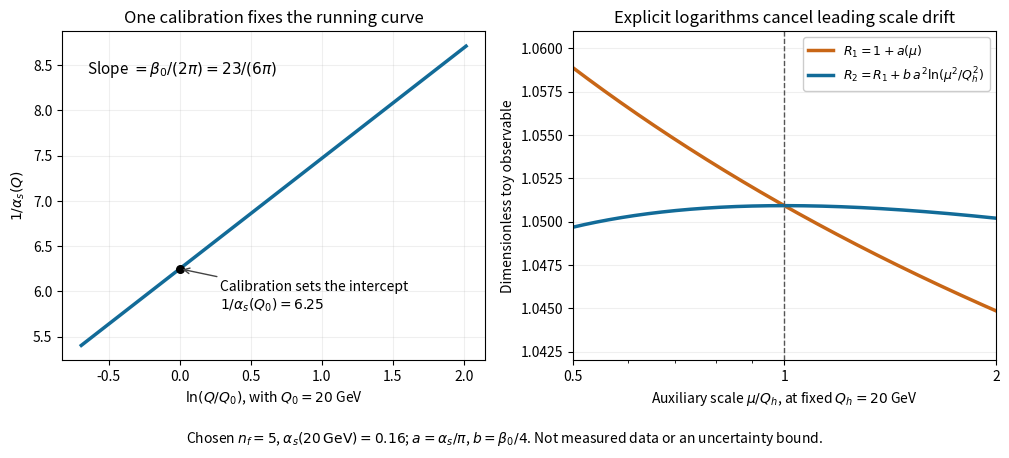

Write Python code to recreate this figure. (Note: this script raises an exception after producing the figure.)
"""Explain calibration and residual scale dependence in an original QCD toy.

Tested with Python 3.14, NumPy 2.3.5 and Matplotlib 3.10.7.
Run from _media; writes qcd-calibrated-inverse-coupling.png to CWD.
"""

from pathlib import Path

import matplotlib.pyplot as plt
from matplotlib.ticker import NullFormatter
import numpy as np


def main():
    q0, alpha0, nf = 20.0, 0.16, 5
    beta0 = 11.0 - 2.0 * nf / 3.0
    fig, axes = plt.subplots(1, 2, figsize=(10.2, 4.6), dpi=120, facecolor="white")
    for ax in axes:
        ax.set_facecolor("white")
        ax.grid(alpha=0.2)
    q = np.geomspace(10.0, 150.0, 400)
    inverse = 1.0 / alpha0 + beta0 / (2.0 * np.pi) * np.log(q / q0)
    axes[0].plot(np.log(q / q0), inverse, lw=2.5, color="#126b98")
    axes[0].scatter([0], [1.0 / alpha0], c="black", s=30, zorder=3)
    axes[0].annotate("Calibration sets the intercept\n" + r"$1/\alpha_s(Q_0)=6.25$",
                     xy=(0, 6.25), xytext=(0.28, 5.8), fontsize=10,
                     arrowprops={"arrowstyle": "->", "color": "#444444"})
    axes[0].text(0.06, 0.87, r"Slope $=\beta_0/(2\pi)=23/(6\pi)$", transform=axes[0].transAxes, fontsize=11)
    axes[0].set(xlabel=r"$\ln(Q/Q_0)$, with $Q_0=20$ GeV", ylabel=r"$1/\alpha_s(Q)$",
                title="One calibration fixes the running curve")
    ratio = np.geomspace(0.5, 2.0, 400)
    alpha = 1.0 / (1.0 / alpha0 + beta0 / (2.0 * np.pi) * np.log(ratio))
    a = alpha / np.pi
    b = beta0 / 4.0
    r1 = 1.0 + a
    r2 = r1 + b * a**2 * np.log(ratio**2)
    axes[1].plot(ratio, r1, color="#c86616", lw=2.5, label=r"$R_1=1+a(\mu)$")
    axes[1].plot(ratio, r2, color="#126b98", lw=2.5,
                 label=r"$R_2=R_1+b\,a^2\ln(\mu^2/Q_h^2)$")
    axes[1].axvline(1.0, color="#555555", lw=1, ls="--")
    axes[1].set_xscale("log")
    axes[1].set_xticks([0.5, 1, 2], ["0.5", "1", "2"])
    axes[1].xaxis.set_minor_formatter(NullFormatter())
    axes[1].set(xlim=(0.5, 2), ylim=(1.042, 1.061), xlabel=r"Auxiliary scale $\mu/Q_h$, at fixed $Q_h=20$ GeV",
                ylabel="Dimensionless toy observable", title="Explicit logarithms cancel leading scale drift")
    axes[1].legend(loc="upper right", fontsize=9, framealpha=1)
    fig.text(0.5, 0.025, r"Chosen $n_f=5$, $\alpha_s(20\,\mathrm{GeV})=0.16$; $a=\alpha_s/\pi$, $b=\beta_0/4$. Not measured data or an uncertainty bound.",
             ha="center", fontsize=10)
    fig.tight_layout(rect=(0, 0.07, 1, 1))
    fig.savefig(Path.cwd() / (Path(__file__).stem + ".png"), facecolor="white", transparent=False)
    plt.close(fig)


if __name__ == "__main__":
    main()
